Run: headless pygame with SDL's dummy video driver; simulated clock (each Clock.tick advances the game by its frame time, no real sleeping); random seed 0; keys injected as events and as key.get_pressed() state; mouse plan: one left click at the window centre at the start of phase 2, then a move to the lower-right quarter at the start of phase 3.
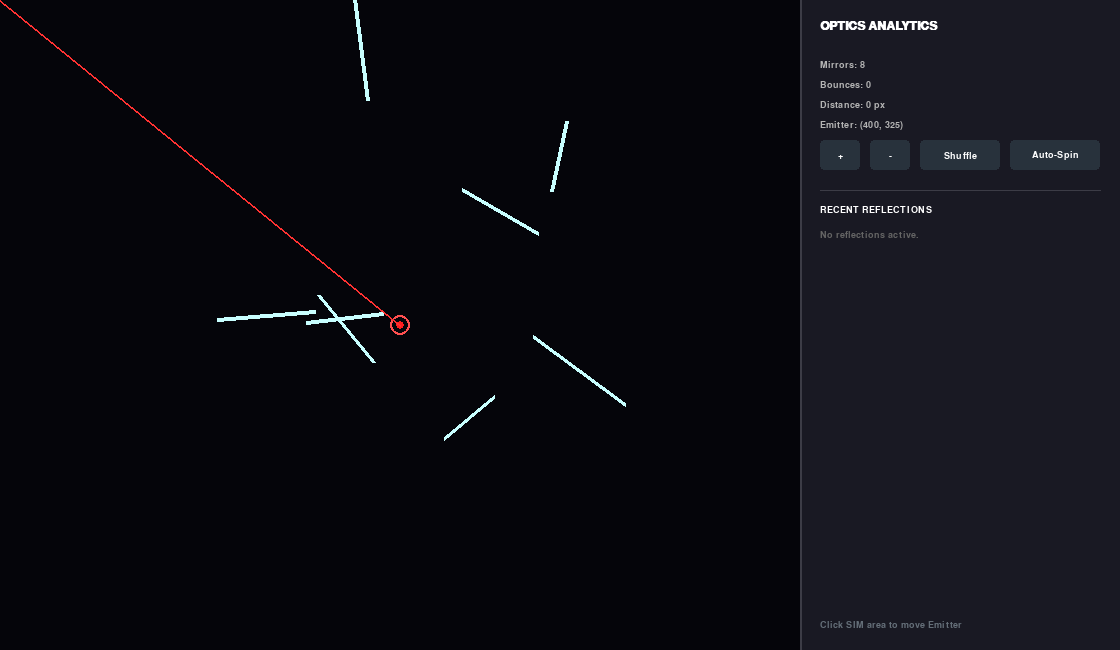
Frame 1 of 4 · flips 1–60 · no input
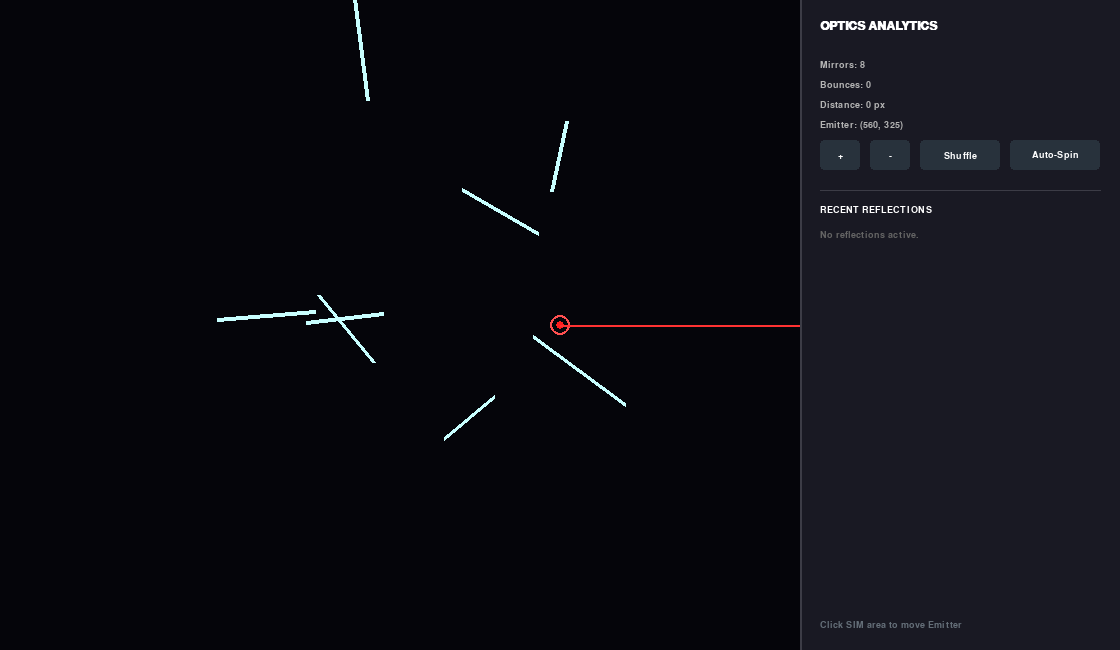
Frame 2 of 4 · flips 61–180 · clicked the window centre · tapped SPACE, RETURN · held RIGHT (→), D
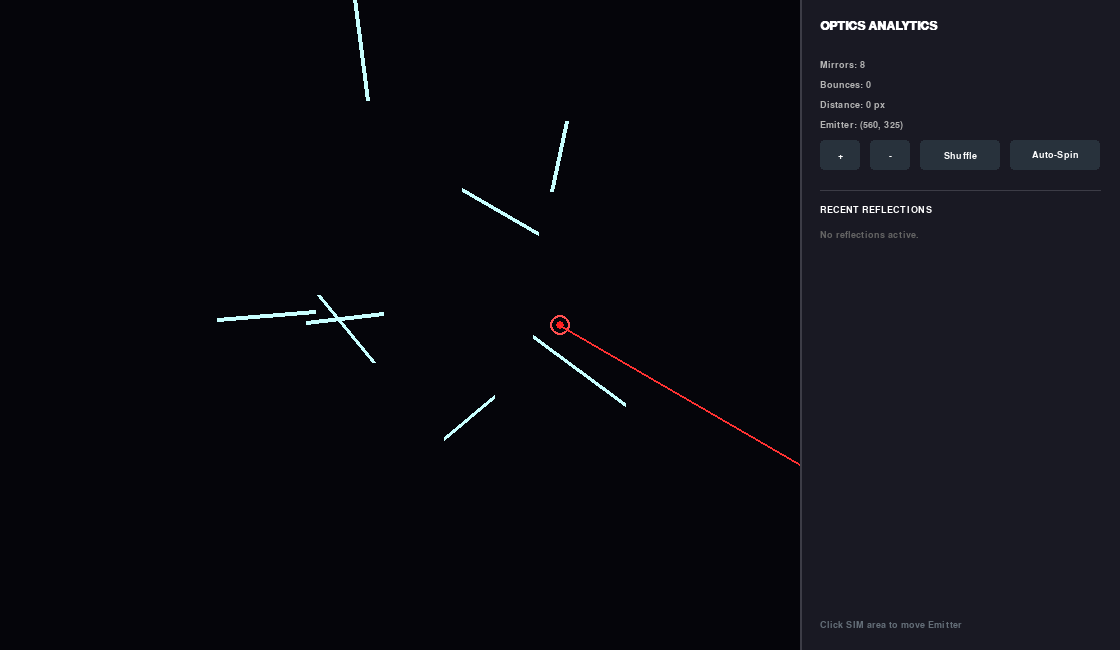
Frame 3 of 4 · flips 181–300 · moved the mouse to the lower-right quarter · held DOWN (↓), S
Frame 4 of 4 · flips 301–420 · held LEFT (←), A, UP (↑), W · screen unchanged from frame 3, image omitted

The pygame program that drew these frames:

import math
import random

import pygame

# ==========================================
# 1. INITIALIZATION & SETUP
# ==========================================
pygame.init()
pygame.font.init()

SIM_WIDTH = 800
UI_WIDTH = 320
HEIGHT = 650
screen = pygame.display.set_mode((SIM_WIDTH + UI_WIDTH, HEIGHT))
pygame.display.set_caption("Advanced Optics: Interactive Laser Lab")
clock = pygame.time.Clock()

ui_font = pygame.font.SysFont("Consolas", 14)
ui_bold = pygame.font.SysFont("Consolas", 14, bold=True)
title_font = pygame.font.SysFont("Consolas", 18, bold=True)


# ==========================================
# 2. DEFINING THE ENVIRONMENT CLASSES
# ==========================================
class Mirror:
    def __init__(self, p1, p2, is_border=False):
        self.p1 = pygame.math.Vector2(p1)
        self.p2 = pygame.math.Vector2(p2)
        self.is_border = is_border

        self.line_vec = self.p2 - self.p1
        self.normal = pygame.math.Vector2(-self.line_vec.y, self.line_vec.x)
        if self.normal.length() > 0:
            self.normal = self.normal.normalize()

    def draw(self, surface):
        color = (100, 130, 150) if self.is_border else (200, 255, 255)
        width = 2 if self.is_border else 4
        pygame.draw.line(surface, color, self.p1, self.p2, width)


class ReflectionData:
    def __init__(self, point, angle, distance):
        self.point = point
        self.angle = angle
        self.distance = distance


# ==========================================
# 3. LOGIC FUNCTIONS
# ==========================================
def get_intersection(ray_origin, ray_dir, mirror):
    x1, y1 = ray_origin.x, ray_origin.y
    x2, y2 = ray_origin.x + ray_dir.x, ray_origin.y + ray_dir.y
    x3, y3 = mirror.p1.x, mirror.p1.y
    x4, y4 = mirror.p2.x, mirror.p2.y

    den = (x1 - x2) * (y3 - y4) - (y1 - y2) * (x3 - x4)
    if den == 0:
        return None

    t = ((x1 - x3) * (y3 - y4) - (y1 - y3) * (x3 - x4)) / den
    u = -((x1 - x2) * (y1 - y3) - (y1 - y2) * (x1 - x3)) / den

    if t > 0 and 0 <= u <= 1:
        return pygame.math.Vector2(x1 + t * (x2 - x1), y1 + t * (y2 - y1))
    return None


def calculate_reflection(incoming_vec, normal_vec):
    dot_product = incoming_vec.dot(normal_vec)
    reflection = incoming_vec - 2 * dot_product * normal_vec
    return reflection.normalize()


def generate_mirrors(count):
    new_mirrors = []
    for _ in range(count):
        x, y = random.randint(50, SIM_WIDTH - 150), random.randint(50, HEIGHT - 150)
        angle = random.uniform(0, math.pi * 2)
        length = random.randint(60, 130)
        p2 = (x + math.cos(angle) * length, y + math.sin(angle) * length)
        new_mirrors.append(Mirror((x, y), p2))
    return new_mirrors


# ==========================================
# 4. STATE & INITIALIZATION
# ==========================================
mirror_count = 8
mirrors = generate_mirrors(mirror_count)
laser_origin = pygame.math.Vector2(SIM_WIDTH // 2, HEIGHT // 2)
MAX_BOUNCES = 60
auto_rotate = False
rotation_angle = 0.0

# UI Buttons
btn_plus = pygame.Rect(SIM_WIDTH + 20, 140, 40, 30)
btn_minus = pygame.Rect(SIM_WIDTH + 70, 140, 40, 30)
btn_reset = pygame.Rect(SIM_WIDTH + 120, 140, 80, 30)
btn_auto = pygame.Rect(SIM_WIDTH + 210, 140, 90, 30)

# ==========================================
# 5. MAIN LOOP
# ==========================================
running = True
while running:
    mouse_pos = pygame.math.Vector2(pygame.mouse.get_pos())

    for event in pygame.event.get():
        if event.type == pygame.QUIT:
            running = False
        if event.type == pygame.MOUSEBUTTONDOWN:
            if btn_plus.collidepoint(event.pos):
                mirror_count = min(30, mirror_count + 1)
                mirrors = generate_mirrors(mirror_count)
            elif btn_minus.collidepoint(event.pos):
                mirror_count = max(0, mirror_count - 1)
                mirrors = generate_mirrors(mirror_count)
            elif btn_reset.collidepoint(event.pos):
                mirrors = generate_mirrors(mirror_count)
            elif btn_auto.collidepoint(event.pos):
                auto_rotate = not auto_rotate
            elif event.pos[0] < SIM_WIDTH:
                laser_origin = pygame.math.Vector2(event.pos)

    if auto_rotate:
        rotation_angle += 0.01
        laser_dir = pygame.math.Vector2(
            math.cos(rotation_angle), math.sin(rotation_angle)
        )
    else:
        laser_dir = mouse_pos - laser_origin
        if laser_dir.length() > 0:
            laser_dir = laser_dir.normalize()
        else:
            laser_dir = pygame.math.Vector2(1, 0)

    # --- RENDERING ---
    screen.fill((5, 5, 10))
    for m in mirrors:
        m.draw(screen)
    pygame.draw.circle(
        screen, (255, 80, 80), (int(laser_origin.x), int(laser_origin.y)), 10, 2
    )
    pygame.draw.circle(
        screen, (255, 30, 30), (int(laser_origin.x), int(laser_origin.y)), 4
    )

    # --- RAYCASTING ---
    cur_origin = pygame.math.Vector2(laser_origin)
    cur_dir = pygame.math.Vector2(laser_dir)
    bounces = []
    total_dist = 0

    for _ in range(MAX_BOUNCES):
        closest_pt, hit_mirror = None, None
        min_d = float("inf")

        for m in mirrors:
            pt = get_intersection(cur_origin, cur_dir, m)
            if pt:
                d = cur_origin.distance_to(pt)
                if 0.1 < d < min_d:
                    min_d, closest_pt, hit_mirror = d, pt, m

        if closest_pt:
            color = (255, 50, 50)
            pygame.draw.line(screen, color, cur_origin, closest_pt, 2)
            pygame.draw.circle(
                screen, (255, 200, 200), (int(closest_pt.x), int(closest_pt.y)), 2
            )

            total_dist += min_d
            angle = cur_dir.angle_to(hit_mirror.normal)
            bounces.append(ReflectionData(closest_pt, angle, min_d))

            cur_origin = closest_pt
            cur_dir = calculate_reflection(cur_dir, hit_mirror.normal)
        else:
            pygame.draw.line(
                screen, (255, 50, 50), cur_origin, cur_origin + cur_dir * 1000, 2
            )
            break

    # --- UI RENDER ---
    pygame.draw.rect(screen, (25, 25, 35), (SIM_WIDTH, 0, UI_WIDTH, HEIGHT))
    pygame.draw.line(screen, (60, 60, 70), (SIM_WIDTH, 0), (SIM_WIDTH, HEIGHT), 2)

    y = 20
    screen.blit(
        title_font.render("OPTICS ANALYTICS", True, (255, 255, 255)),
        (SIM_WIDTH + 20, y),
    )
    y += 40

    stats = [
        f"Mirrors: {mirror_count}",
        f"Bounces: {len(bounces)}",
        f"Distance: {int(total_dist)} px",
        f"Emitter: ({int(laser_origin.x)}, {int(laser_origin.y)})",
    ]
    for s in stats:
        screen.blit(ui_font.render(s, True, (180, 180, 180)), (SIM_WIDTH + 20, y))
        y += 20

    # Draw Buttons
    y = 140
    for rect, label in [
        (btn_plus, "+"),
        (btn_minus, "-"),
        (btn_reset, "Shuffle"),
        (btn_auto, "Auto-Spin"),
    ]:
        color = (
            (50, 70, 90) if rect.collidepoint(pygame.mouse.get_pos()) else (40, 50, 60)
        )
        pygame.draw.rect(screen, color, rect, border_radius=4)
        txt = ui_bold.render(label, True, (255, 255, 255))
        screen.blit(
            txt,
            (rect.centerx - txt.get_width() // 2, rect.centery - txt.get_height() // 2),
        )

    # Reflection Diagnostics List
    y = 190
    pygame.draw.line(
        screen, (60, 60, 70), (SIM_WIDTH + 20, y), (SIM_WIDTH + UI_WIDTH - 20, y)
    )
    y += 15
    screen.blit(
        ui_bold.render("RECENT REFLECTIONS", True, (255, 255, 255)), (SIM_WIDTH + 20, y)
    )
    y += 25

    for i, b in enumerate(bounces[:12]):
        color = (150, 150, 150) if i % 2 == 0 else (120, 120, 120)
        diag = f"#{i + 1:02} | Angle: {abs(b.angle):.1f}° | Dist: {int(b.distance)}px"
        screen.blit(ui_font.render(diag, True, color), (SIM_WIDTH + 20, y))
        y += 18

    if not bounces:
        screen.blit(
            ui_font.render("No reflections active.", True, (100, 100, 100)),
            (SIM_WIDTH + 20, y),
        )

    # Help text
    screen.blit(
        ui_font.render("Click SIM area to move Emitter", True, (100, 110, 120)),
        (SIM_WIDTH + 20, HEIGHT - 30),
    )

    pygame.display.flip()
    clock.tick(60)

pygame.quit()
